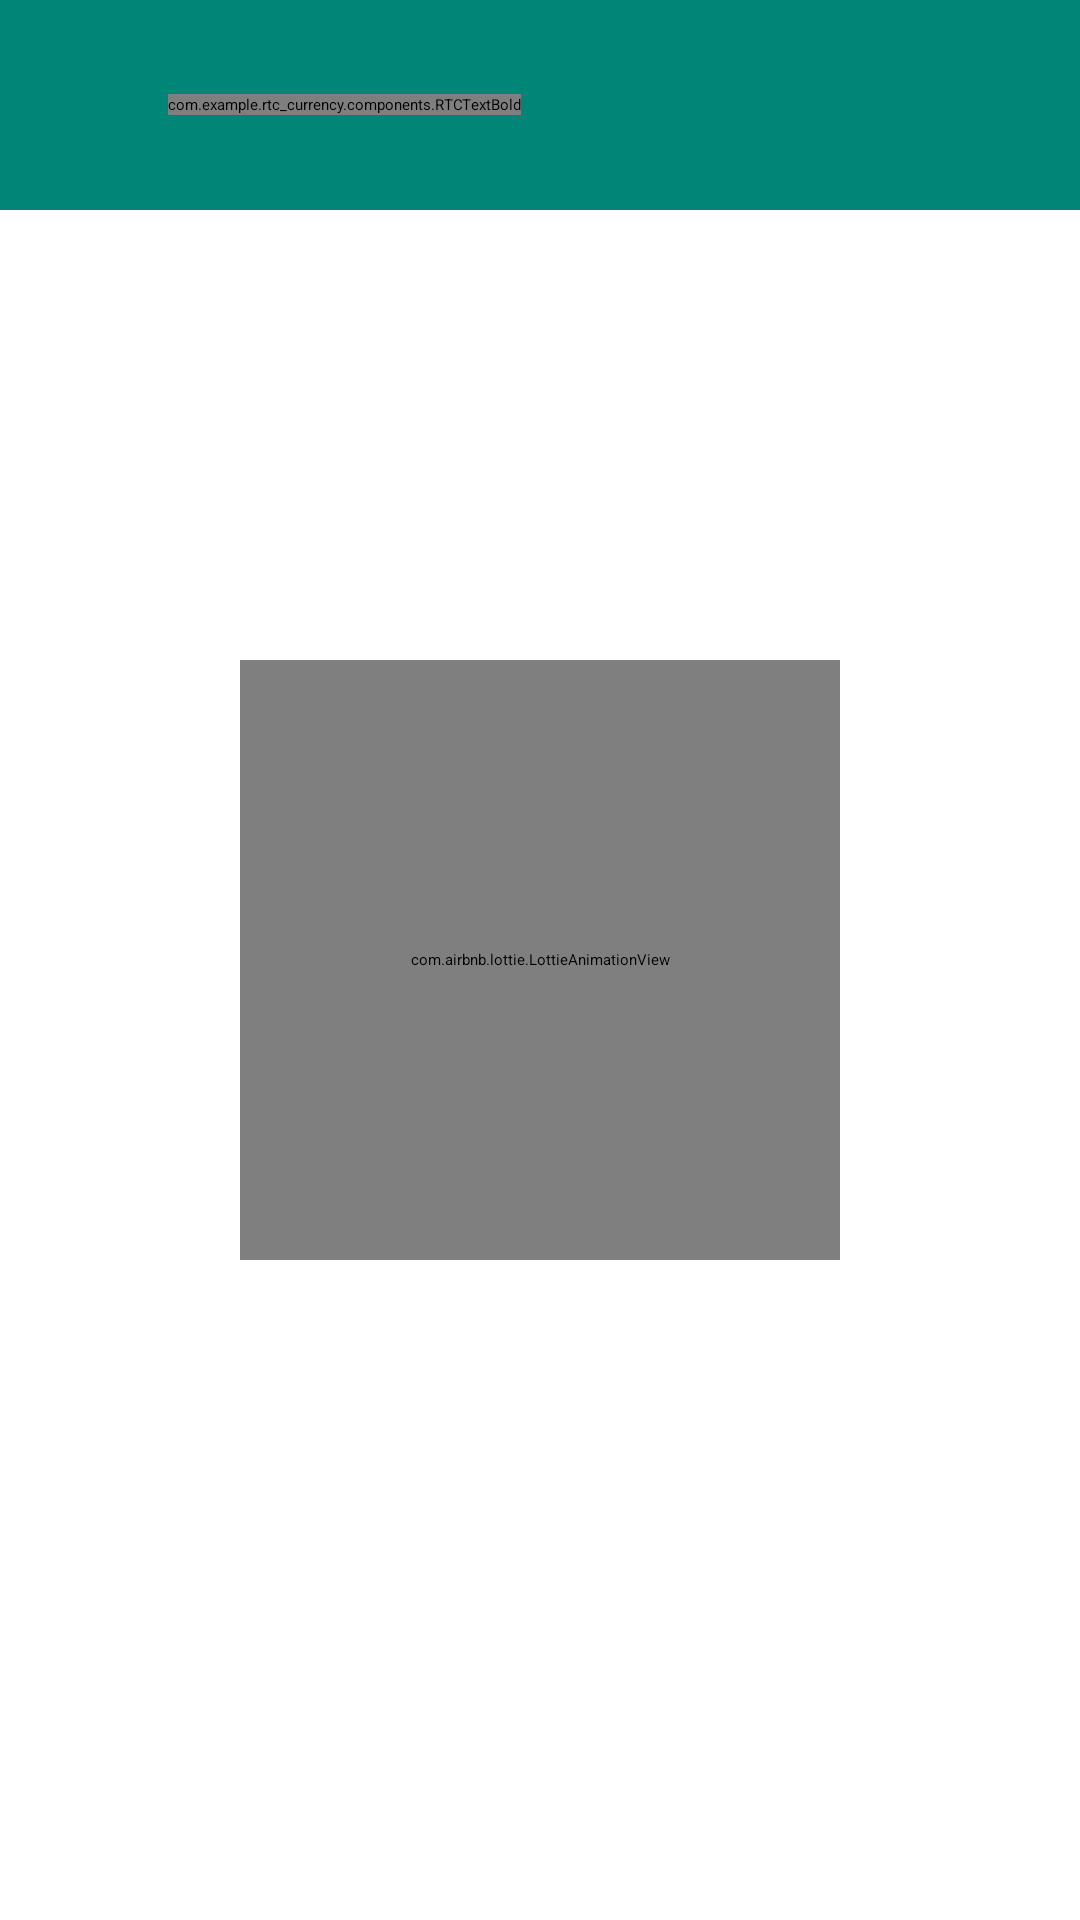

This screen was rendered from an Android layout file. Write that file and the resources it references.
<!-- AndroidManifest.xml: application theme AppTheme.WithToolbar -->
<!-- res/layout/activity_list_coins.xml -->
<?xml version="1.0" encoding="utf-8"?>
<RelativeLayout xmlns:android="http://schemas.android.com/apk/res/android"
    xmlns:app="http://schemas.android.com/apk/res-auto"
    xmlns:tools="http://schemas.android.com/tools"
    android:layout_width="match_parent"
    android:layout_height="match_parent"
    android:background="@color/white">

    <include
        android:id="@+id/toolbar_coins"
        layout="@layout/component_toolbar_back" />

    <com.airbnb.lottie.LottieAnimationView
        android:id="@+id/loading"
        android:layout_width="200dp"
        android:layout_height="200dp"
        android:layout_centerInParent="true"
        app:lottie_autoPlay="true"
        app:lottie_fileName="loading.json"
        app:lottie_loop="true" />

    <RelativeLayout
        android:id="@+id/main_layout"
        android:layout_width="match_parent"
        android:layout_height="match_parent"
        android:layout_below="@id/toolbar_coins"
        android:padding="@dimen/default_padding"
        android:visibility="gone">

        <RelativeLayout
            android:id="@+id/area_highlight_currency"
            android:layout_width="match_parent"
            android:layout_height="wrap_content">

            <com.example.rtc_currency.components.RTCTextBold
                android:id="@+id/text_description_highlight"
                android:layout_width="wrap_content"
                android:layout_height="wrap_content"
                android:text="@string/best_movimentations_coin"
                android:textColor="@color/gray"
                android:textSize="@dimen/high_font" />

            <androidx.recyclerview.widget.RecyclerView
                android:id="@+id/coin_highlight_recycle_view"
                android:layout_width="match_parent"
                android:layout_height="wrap_content"
                android:layout_below="@+id/text_description_highlight"
                android:orientation="horizontal"
                tools:itemCount="1"
                tools:listitem="@layout/adapter_coins_highligth" />

        </RelativeLayout>

        <RelativeLayout
            android:id="@+id/separator"
            android:layout_width="match_parent"
            android:layout_height="1dp"
            android:layout_below="@id/area_highlight_currency"
            android:layout_marginLeft="@dimen/low_margin"
            android:layout_marginTop="@dimen/default_margin"
            android:layout_marginRight="@dimen/low_margin"
            android:layout_marginBottom="@dimen/default_margin"
            android:background="@color/gray" />

        <RelativeLayout
            android:id="@+id/area_other_coins"
            android:layout_width="match_parent"
            android:layout_height="wrap_content"
            android:layout_below="@id/separator">

            <com.example.rtc_currency.components.RTCTextBold
                android:id="@+id/text_description_other_coins"
                android:layout_width="wrap_content"
                android:layout_height="wrap_content"
                android:text="@string/other_coins"
                android:textColor="@color/gray"
                android:textSize="@dimen/high_font" />

            <androidx.recyclerview.widget.RecyclerView
                android:id="@+id/other_coins_recycle_View"
                android:layout_width="match_parent"
                android:layout_height="wrap_content"
                android:layout_below="@+id/text_description_other_coins"
                android:orientation="horizontal"
                tools:itemCount="4"
                tools:listitem="@layout/adapter_other_coins" />

        </RelativeLayout>
    </RelativeLayout>
</RelativeLayout>
<!-- res/layout/component_toolbar_back.xml (included above) -->
<?xml version="1.0" encoding="utf-8"?>
<androidx.appcompat.widget.Toolbar xmlns:android="http://schemas.android.com/apk/res/android"
    android:id="@+id/toolbar_main"
    android:layout_width="match_parent"
    android:layout_height="70dp"
    android:background="@color/colorPrimary"
    android:gravity="center">

    <ImageView
        android:id="@+id/button_back"
        android:layout_width="36dp"
        android:layout_height="36dp"
        android:layout_marginRight="@dimen/high_margin"
        android:src="@drawable/ic_back" />

    <com.example.rtc_currency.components.RTCTextBold
        android:id="@+id/text_title"
        android:layout_width="wrap_content"
        android:layout_height="wrap_content"
        android:text="Exchange"
        android:textColor="@color/white"
        android:textSize="@dimen/high_font" />


</androidx.appcompat.widget.Toolbar>
<!-- res/layout/adapter_coins_highligth.xml (included above) -->
<?xml version="1.0" encoding="utf-8"?>
<RelativeLayout xmlns:android="http://schemas.android.com/apk/res/android"
    android:layout_width="205dp"
    android:layout_height="130dp"
    android:layout_marginTop="@dimen/low_margin"
    android:layout_marginBottom="@dimen/low_margin"
    android:background="@drawable/shape_button_gradient_blue_rounded"
    android:paddingLeft="@dimen/medium_margin"
    android:paddingTop="@dimen/default_margin"
    android:gravity="center"
    android:paddingRight="@dimen/medium_margin"
    android:paddingBottom="@dimen/default_margin"
    android:layout_marginRight="@dimen/default_margin">

    <ImageView
        android:id="@+id/image_currecy"
        android:layout_width="40dp"
        android:layout_height="40dp"
        android:layout_centerHorizontal="true"
        android:src="@drawable/ic_error" />

    <com.example.rtc_currency.components.RTCTextBold
        android:id="@+id/text_name_currency"
        android:layout_width="wrap_content"
        android:layout_height="wrap_content"
        android:layout_below="@id/image_currecy"
        android:layout_centerHorizontal="true"
        android:layout_marginTop="@dimen/low_margin"
        android:text="BITCAO"
        android:textColor="@color/white"
        android:textSize="13sp" />

    <LinearLayout
        android:layout_width="wrap_content"
        android:layout_height="wrap_content"
        android:layout_below="@id/text_name_currency"
        android:orientation="horizontal"
        android:layout_centerHorizontal="true">

        <com.example.rtc_currency.components.RTCText
            android:id="@+id/text_prefix"
            android:layout_width="wrap_content"
            android:layout_height="wrap_content"
            android:layout_below="@id/text_name_currency"
            android:text="$"
            android:textColor="@color/white"
            android:layout_marginRight="3dp"
            android:textSize="13sp" />

        <com.example.rtc_currency.components.RTCTextBold
            android:id="@+id/last_price"
            android:layout_width="wrap_content"
            android:layout_height="wrap_content"
            android:layout_centerHorizontal="true"
            android:layout_marginTop="@dimen/low_margin"
            android:text="9876,00"
            android:textColor="@color/white"
            android:textSize="22sp" />
    </LinearLayout>

</RelativeLayout>
<!-- res/layout/adapter_other_coins.xml (included above) -->
<?xml version="1.0" encoding="utf-8"?>
<LinearLayout xmlns:android="http://schemas.android.com/apk/res/android"
    android:layout_width="match_parent"
    android:layout_height="wrap_content"
    android:layout_marginTop="@dimen/low_margin"
    android:layout_marginBottom="@dimen/low_margin"
    android:background="@drawable/shape_button_gradient_blue_rounded"
    android:paddingLeft="@dimen/medium_margin"
    android:paddingTop="@dimen/default_margin"
    android:paddingRight="@dimen/medium_margin"
    android:paddingBottom="@dimen/default_margin">

    <com.example.rtc_currency.components.RTCTextBold
        android:id="@+id/text_name_currency"
        android:layout_width="wrap_content"
        android:layout_height="wrap_content"
        android:layout_below="@id/image_currecy"
        android:layout_centerHorizontal="true"
        android:layout_gravity="center"
        android:text="BITCAO"
        android:textColor="@color/white"
        android:textSize="@dimen/medium_font" />

    <ImageView
        android:layout_width="32dp"
        android:layout_height="32dp"
        android:layout_gravity="center"
        android:layout_marginLeft="@dimen/default_margin"
        android:layout_marginRight="@dimen/default_margin"
        android:src="@drawable/ic_change" />

    <com.example.rtc_currency.components.RTCText
        android:id="@+id/text_prefix"
        android:layout_width="wrap_content"
        android:layout_height="wrap_content"
        android:layout_below="@id/text_name_currency"
        android:layout_gravity="center"
        android:layout_marginRight="3dp"
        android:text="$"
        android:textColor="@color/white"
        android:textSize="13sp" />

    <com.example.rtc_currency.components.RTCTextBold
        android:id="@+id/last_price"
        android:layout_width="wrap_content"
        android:layout_height="wrap_content"
        android:layout_centerHorizontal="true"
        android:layout_gravity="center"
        android:text="9876,00"
        android:textColor="@color/white"
        android:textSize="22sp" />

</LinearLayout>
<!-- resources referenced by this layout -->
<resources>
  <color name="colorPrimary">#008577</color>
  <color name="white">#FFFFFF</color>
  <dimen name="default_margin">10dp</dimen>
  <dimen name="default_padding">10dp</dimen>
  <dimen name="high_font">20sp</dimen>
  <dimen name="high_margin">20dp</dimen>
  <dimen name="low_margin">5dp</dimen>
  <dimen name="medium_font">17sp</dimen>
  <dimen name="medium_margin">15dp</dimen>
  <!-- drawable ic_change (drawable) -->
  <vector android:autoMirrored="true" android:height="36dp"
      android:tint="#FFFFFF" android:viewportHeight="24.0"
      android:viewportWidth="24.0" android:width="36dp" xmlns:android="http://schemas.android.com/apk/res/android">
      <path android:fillColor="#FF000000" android:pathData="M18,4l-4,4h3v7c0,1.1 -0.9,2 -2,2s-2,-0.9 -2,-2V8c0,-2.21 -1.79,-4 -4,-4S5,5.79 5,8v7H2l4,4 4,-4H7V8c0,-1.1 0.9,-2 2,-2s2,0.9 2,2v7c0,2.21 1.79,4 4,4s4,-1.79 4,-4V8h3l-4,-4z"/>
  </vector>
  <!-- drawable shape_button_gradient_blue_rounded (drawable) -->
  <?xml version="1.0" encoding="utf-8"?>
  <selector xmlns:android="http://schemas.android.com/apk/res/android" >
      <item >
          <shape android:shape="rectangle"  >
              <corners android:radius="6dp" />
              <gradient android:startColor="#1E3B70" android:endColor="#29539B" />
          </shape>
      </item>
  </selector>
</resources>
